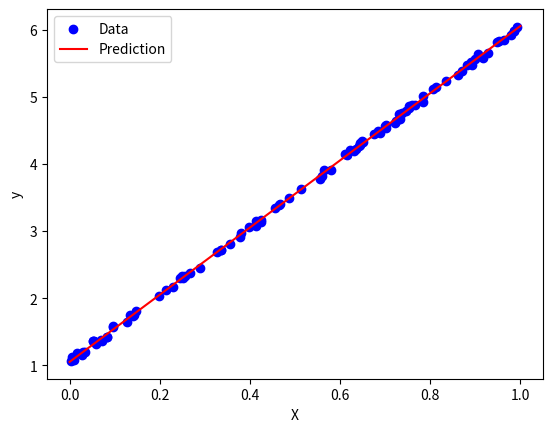

Python code for this plot:
import numpy as np
import matplotlib.pyplot as plt

class LinearRegression:
    def __init__(self, learning_rate=0.001, num_steps=1000):
        self.learning_rate = learning_rate
        self.num_steps = num_steps
        self.weights = None
        self.bias = None
        
    def fit(self, X, y):
        # Init model parameters
        n_samples, n_features = X.shape
        self.weights = np.zeros((n_features, 1))
        self.bias = 0
        
        # Gradient descent
        for step in range(self.num_steps):
            y_predicted = np.dot(X, self.weights) + self.bias
            
            # Compute gradients
            dw = (1 / n_samples) * np.dot(X.T, (y_predicted - y))
            db = (1 / n_samples) * np.sum(y_predicted - y)
            
            # Update model parameters
            self.weights -= dw * self.learning_rate
            self.bias -= db * self.learning_rate
            
            if step % 100 == 0:
                cost = 1 / (2 * self.num_steps) * np.sum((y - y_predicted) ** 2)
                print(f"Iteration {step}: Cost = {cost}")
            
    def predict(self, X):
        return np.dot(X, self.weights) + self.bias
    
    
# Generate random dataset
X = np.random.rand(100, 1)
y = 1 + 5 * X + np.random.rand(100, 1) * 0.1

# Create and train model
model = LinearRegression(learning_rate=0.1, num_steps=1000)
model.fit(X, y)

# Make predictions
X_test = np.array([[0], [1]])
y_pred = model.predict(X_test)

# Plot the results
plt.scatter(X, y, color="b", label="Data")
plt.plot(X_test, y_pred, color="r", label="Prediction")
plt.xlabel("X")
plt.ylabel("y")
plt.legend()
plt.show()

print(f"Weights: {model.weights}")
print(f"Bias: {model.bias}")